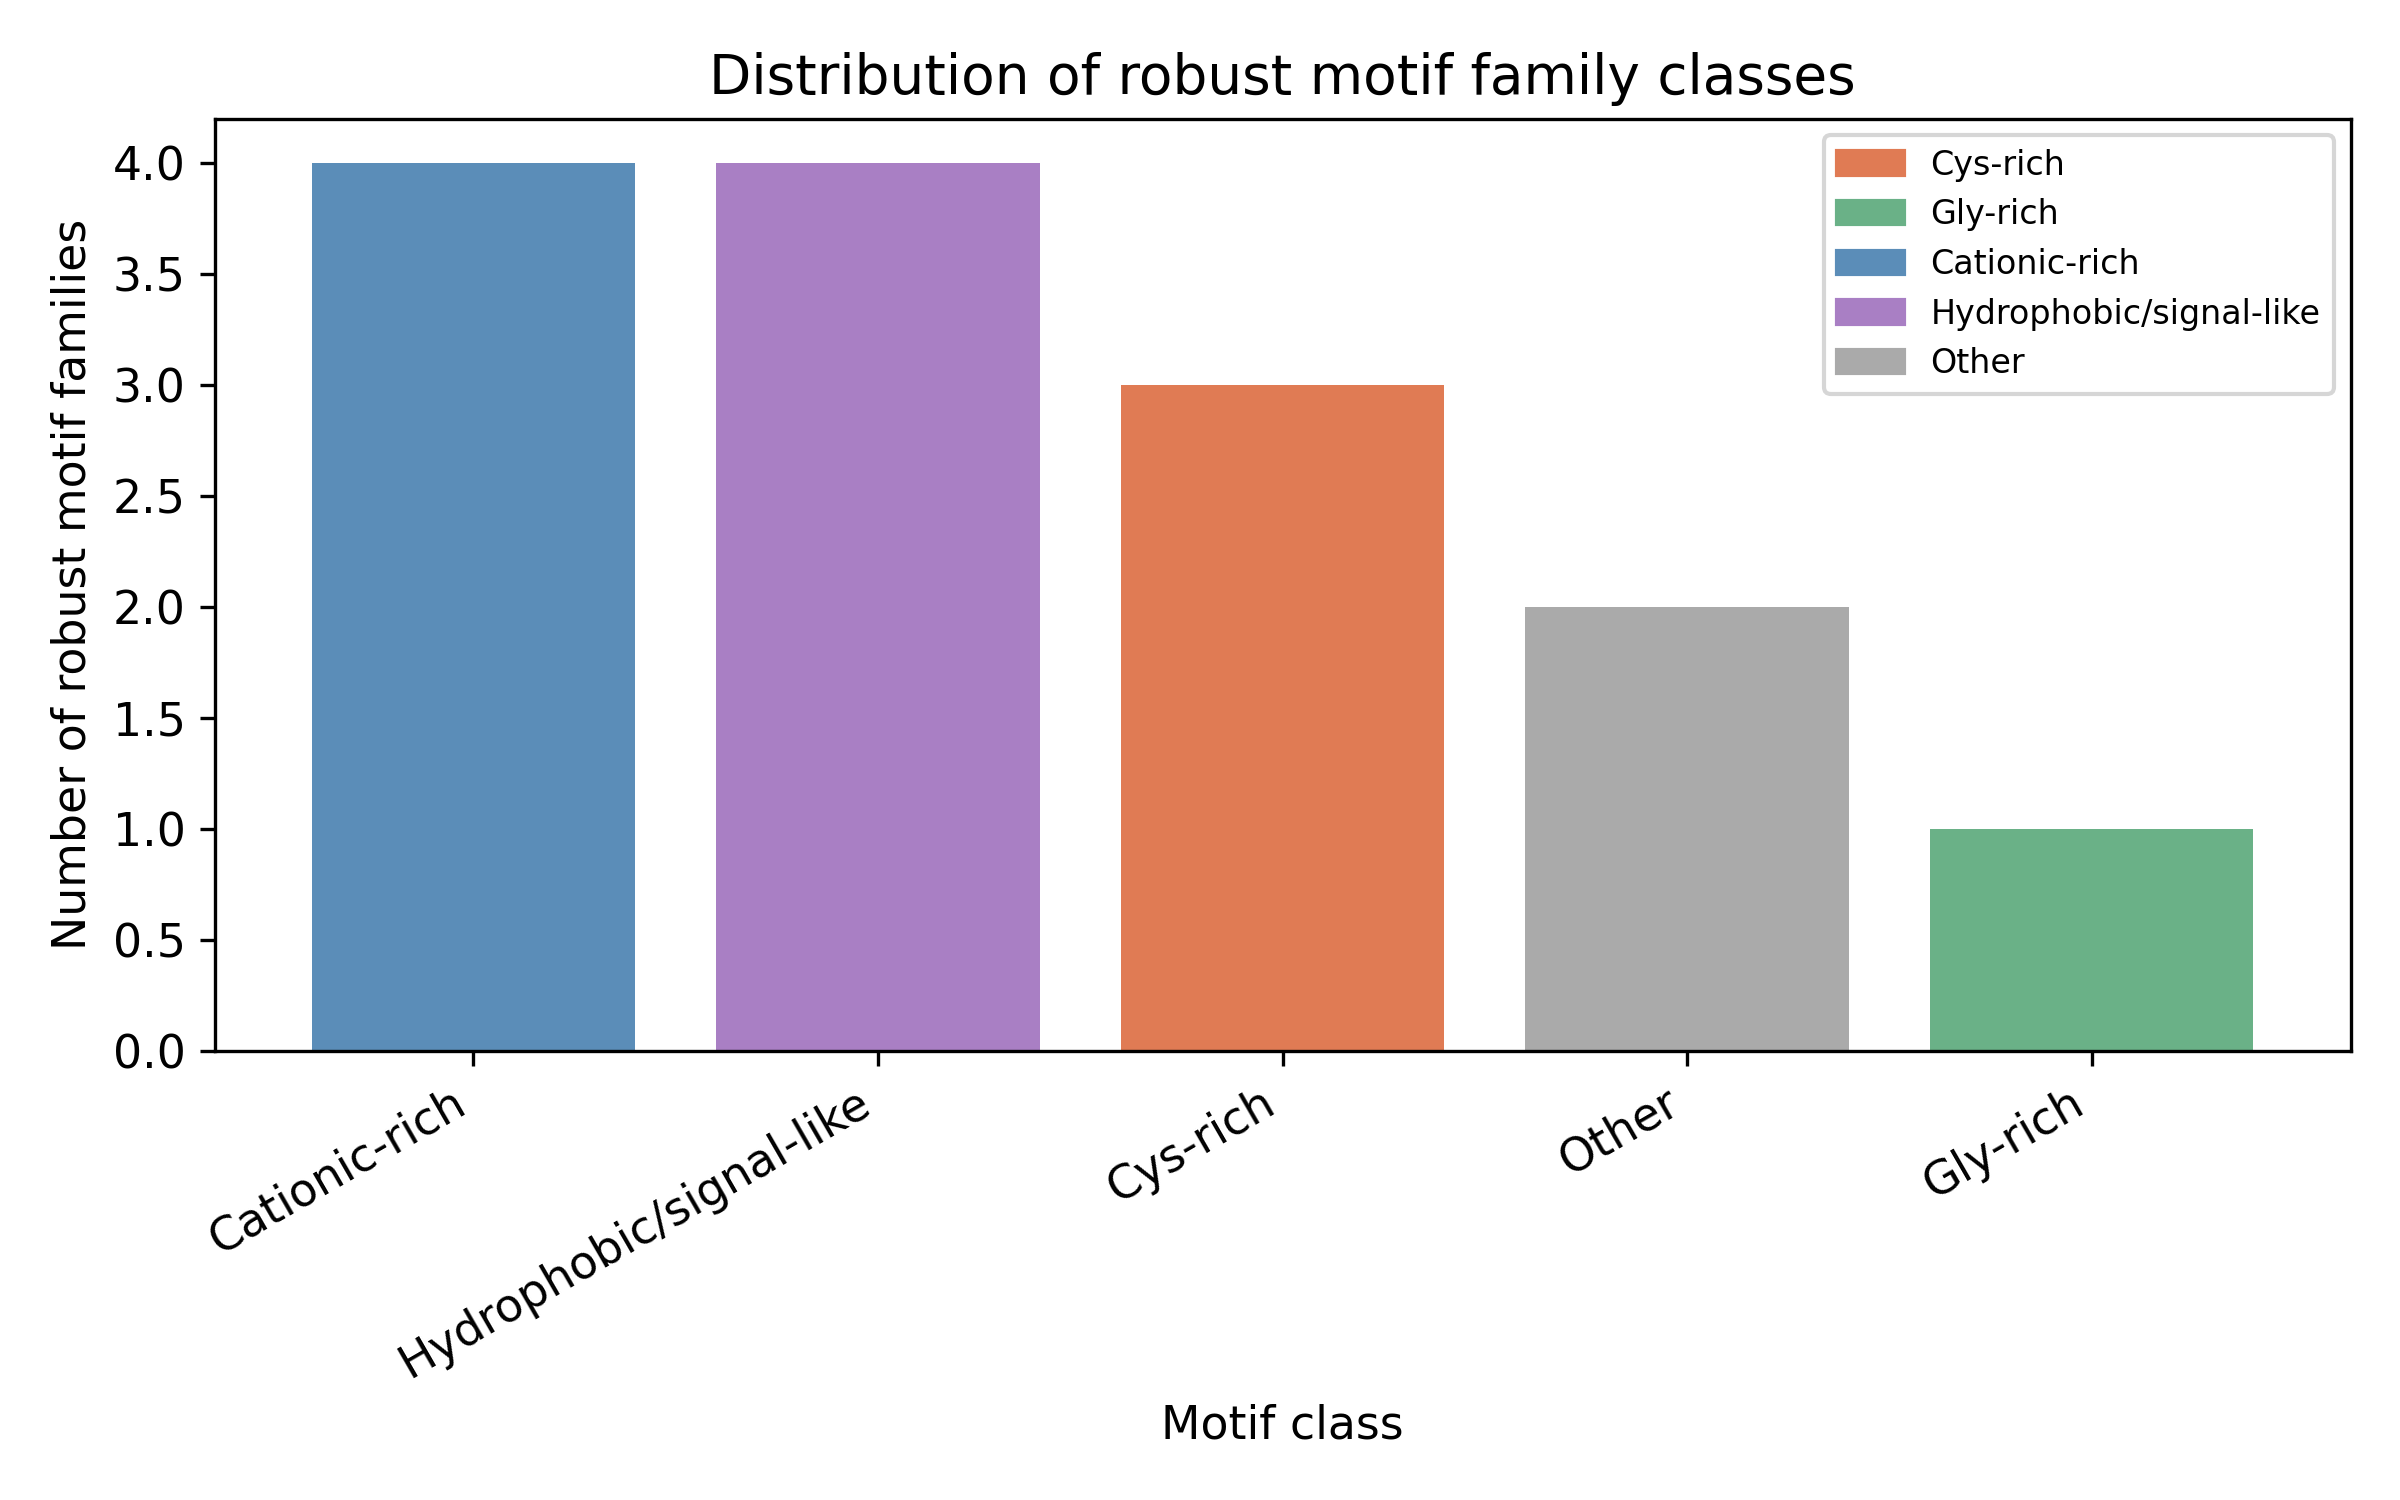

Source data for this figure (header and first rows):
Representative_class; count
Cationic-rich; 4
Hydrophobic/signal-like; 4
Cys-rich; 3
Other; 2
Gly-rich; 1
